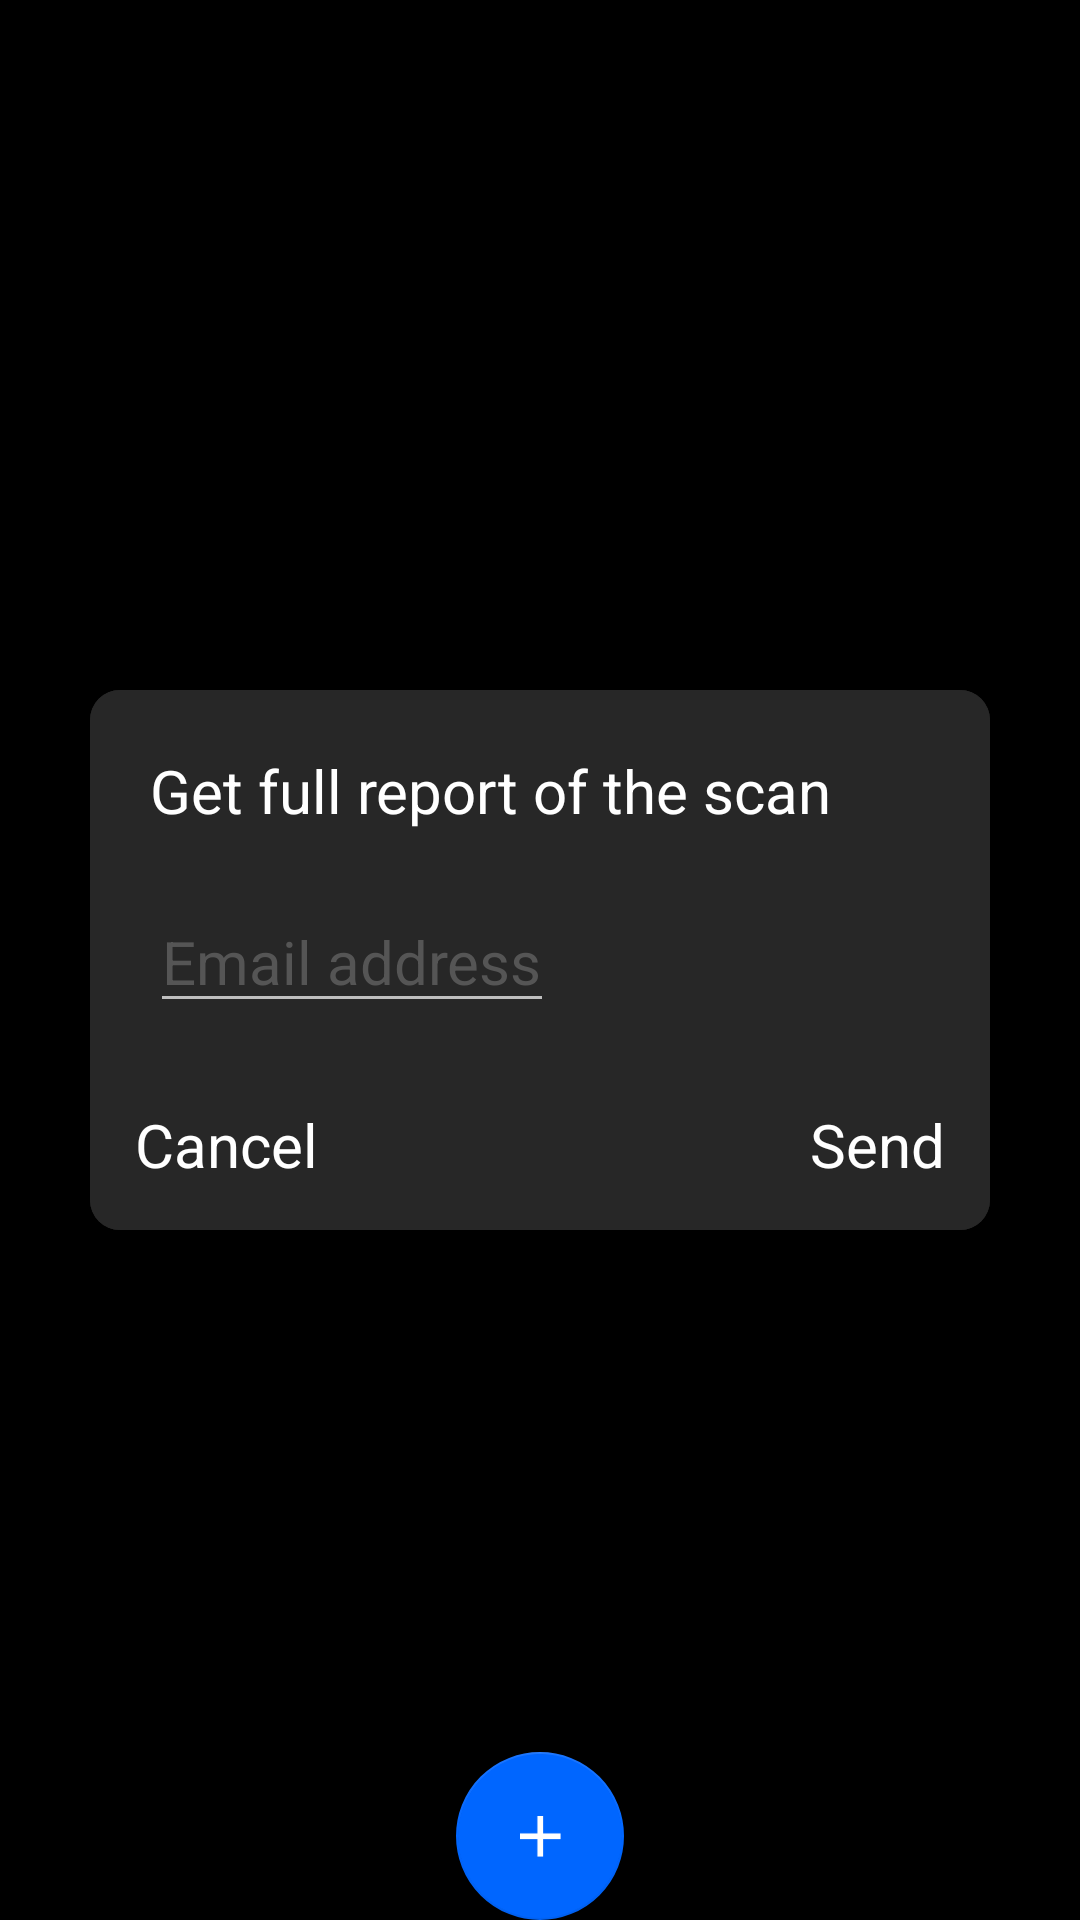

Android layout source for this screen:
<!-- AndroidManifest.xml: application theme Theme.AppCompat.NoActionBar -->
<!-- res/layout/d_places.xml -->
<?xml version="1.0" encoding="utf-8"?>
<RelativeLayout xmlns:android="http://schemas.android.com/apk/res/android"
    android:layout_width="match_parent"
    android:layout_height="match_parent"
    xmlns:app="http://schemas.android.com/apk/res-auto"
    xmlns:tools="http://schemas.android.com/tools"
    android:background="#000000"
    android:id="@+id/d_menu_container">

    <android.support.v7.widget.RecyclerView
        android:id="@+id/d_places_scroll"
        android:layout_width="match_parent"
        android:layout_height="match_parent"
        android:layout_marginTop="10dp">


    </android.support.v7.widget.RecyclerView>

    
    <RelativeLayout
        android:id="@+id/d_popup_new_place"
        android:layout_width="300dp"
        android:layout_height="180dp"
        android:layout_centerInParent="true"
        android:background="@drawable/rounded_corner_light">

        <EditText
            android:id="@+id/d_new_place_name"
            android:layout_width="wrap_content"
            android:layout_height="wrap_content"
            android:textSize="20sp"
            android:textColor="#FFFFFF"
            android:textColorHint="@color/cold_grey"
            android:layout_marginTop="15dp"
            android:inputType="textCapSentences"
            android:layout_marginStart="23dp"
            android:hint="Place"/>

        <EditText
            android:id="@+id/d_new_place_floors"
            android:layout_width="wrap_content"
            android:layout_height="wrap_content"
            android:layout_below="@id/d_new_place_name"
            android:textSize="20sp"
            android:inputType="number"
            android:textColor="#FFFFFF"
            android:textColorHint="@color/cold_grey"
            android:layout_marginStart="23dp"
            android:hint="Number of floors"/>

        <ImageButton
            android:id="@+id/validate_new_place_btn"
            android:layout_width="wrap_content"
            android:layout_height="wrap_content"
            android:src="@drawable/validate"
            android:layout_alignParentBottom="true"
            android:layout_alignParentStart="true"
            android:scaleX="2.1"
            android:scaleY="2.1"
            android:layout_margin="25dp"
            android:background="#00FFFFFF"
            android:onClick="validateNewPlace"/>

        <ImageButton
            android:id="@+id/cancel_new_place_btn"
            android:layout_width="wrap_content"
            android:layout_height="wrap_content"
            android:src="@drawable/cancel"
            android:layout_alignParentBottom="true"
            android:layout_alignParentEnd="true"
            android:scaleX="2.1"
            android:scaleY="2.1"
            android:layout_margin="25dp"
            android:background="#00FFFFFF"/>

    </RelativeLayout>

    
    <RelativeLayout
        android:id="@+id/d_popup_email"
        android:layout_width="300dp"
        android:layout_height="180dp"
        android:layout_centerInParent="true"
        android:background="@drawable/rounded_corner_light">

        <TextView
            android:id="@+id/r_12"
            android:layout_width="wrap_content"
            android:layout_height="wrap_content"
            android:text="@string/report"
            android:textColor="#FFFFFF"
            android:textSize="20sp"
            android:layout_margin="20dp"/>

        <EditText
            android:id="@+id/d_email_address"
            android:layout_width="wrap_content"
            android:layout_height="wrap_content"
            android:textSize="20sp"
            android:textColor="#FFFFFF"
            android:textColorHint="@color/cold_grey"
            android:layout_below="@+id/r_12"
            android:layout_marginStart="20dp"
            android:hint="Email address"/>

        <TextView
            android:id="@+id/cancel_email"
            android:layout_width="wrap_content"
            android:layout_height="wrap_content"
            android:layout_alignParentBottom="true"
            android:layout_alignParentStart="true"
            android:layout_margin="15dp"
            android:text="Cancel"
            android:textColor="#FFFFFF"
            android:textSize="20sp"/>

        <TextView
            android:id="@+id/confirm_email"
            android:layout_width="wrap_content"
            android:layout_height="wrap_content"
            android:layout_alignParentBottom="true"
            android:layout_alignParentEnd="true"
            android:layout_margin="15dp"
            android:text="Send"
            android:textColor="#FFFFFF"
            android:textSize="20sp"/>

    </RelativeLayout>
    <android.support.design.widget.FloatingActionButton
        android:id="@+id/add_place_btn"
        android:layout_width="wrap_content"
        android:layout_height="wrap_content"
        android:src="@drawable/add"
        app:backgroundTint="@color/bright_blue"
        android:layout_centerHorizontal="true"
        android:layout_alignParentBottom="true"/>

</RelativeLayout>
<!-- resources referenced by this layout -->
<resources>
  <color name="bright_blue">#0066ff</color>
  <color name="cold_grey">#555555</color>
  <!-- drawable add: png bitmap (drawable-hdpi, 239 bytes) -->
  <!-- drawable cancel: png bitmap (drawable-hdpi, 315 bytes) -->
  <!-- drawable rounded_corner_light (drawable-xxhdpi) -->
  <?xml version="1.0" encoding="utf-8"?>
      <shape xmlns:android="http://schemas.android.com/apk/res/android">
          <solid android:color="#272727" />
          
          
          <corners android:radius="10dp" />
      </shape>
  <!-- drawable validate: png bitmap (drawable-hdpi, 286 bytes) -->
  <string name="report">Get full report of the scan</string>
</resources>
